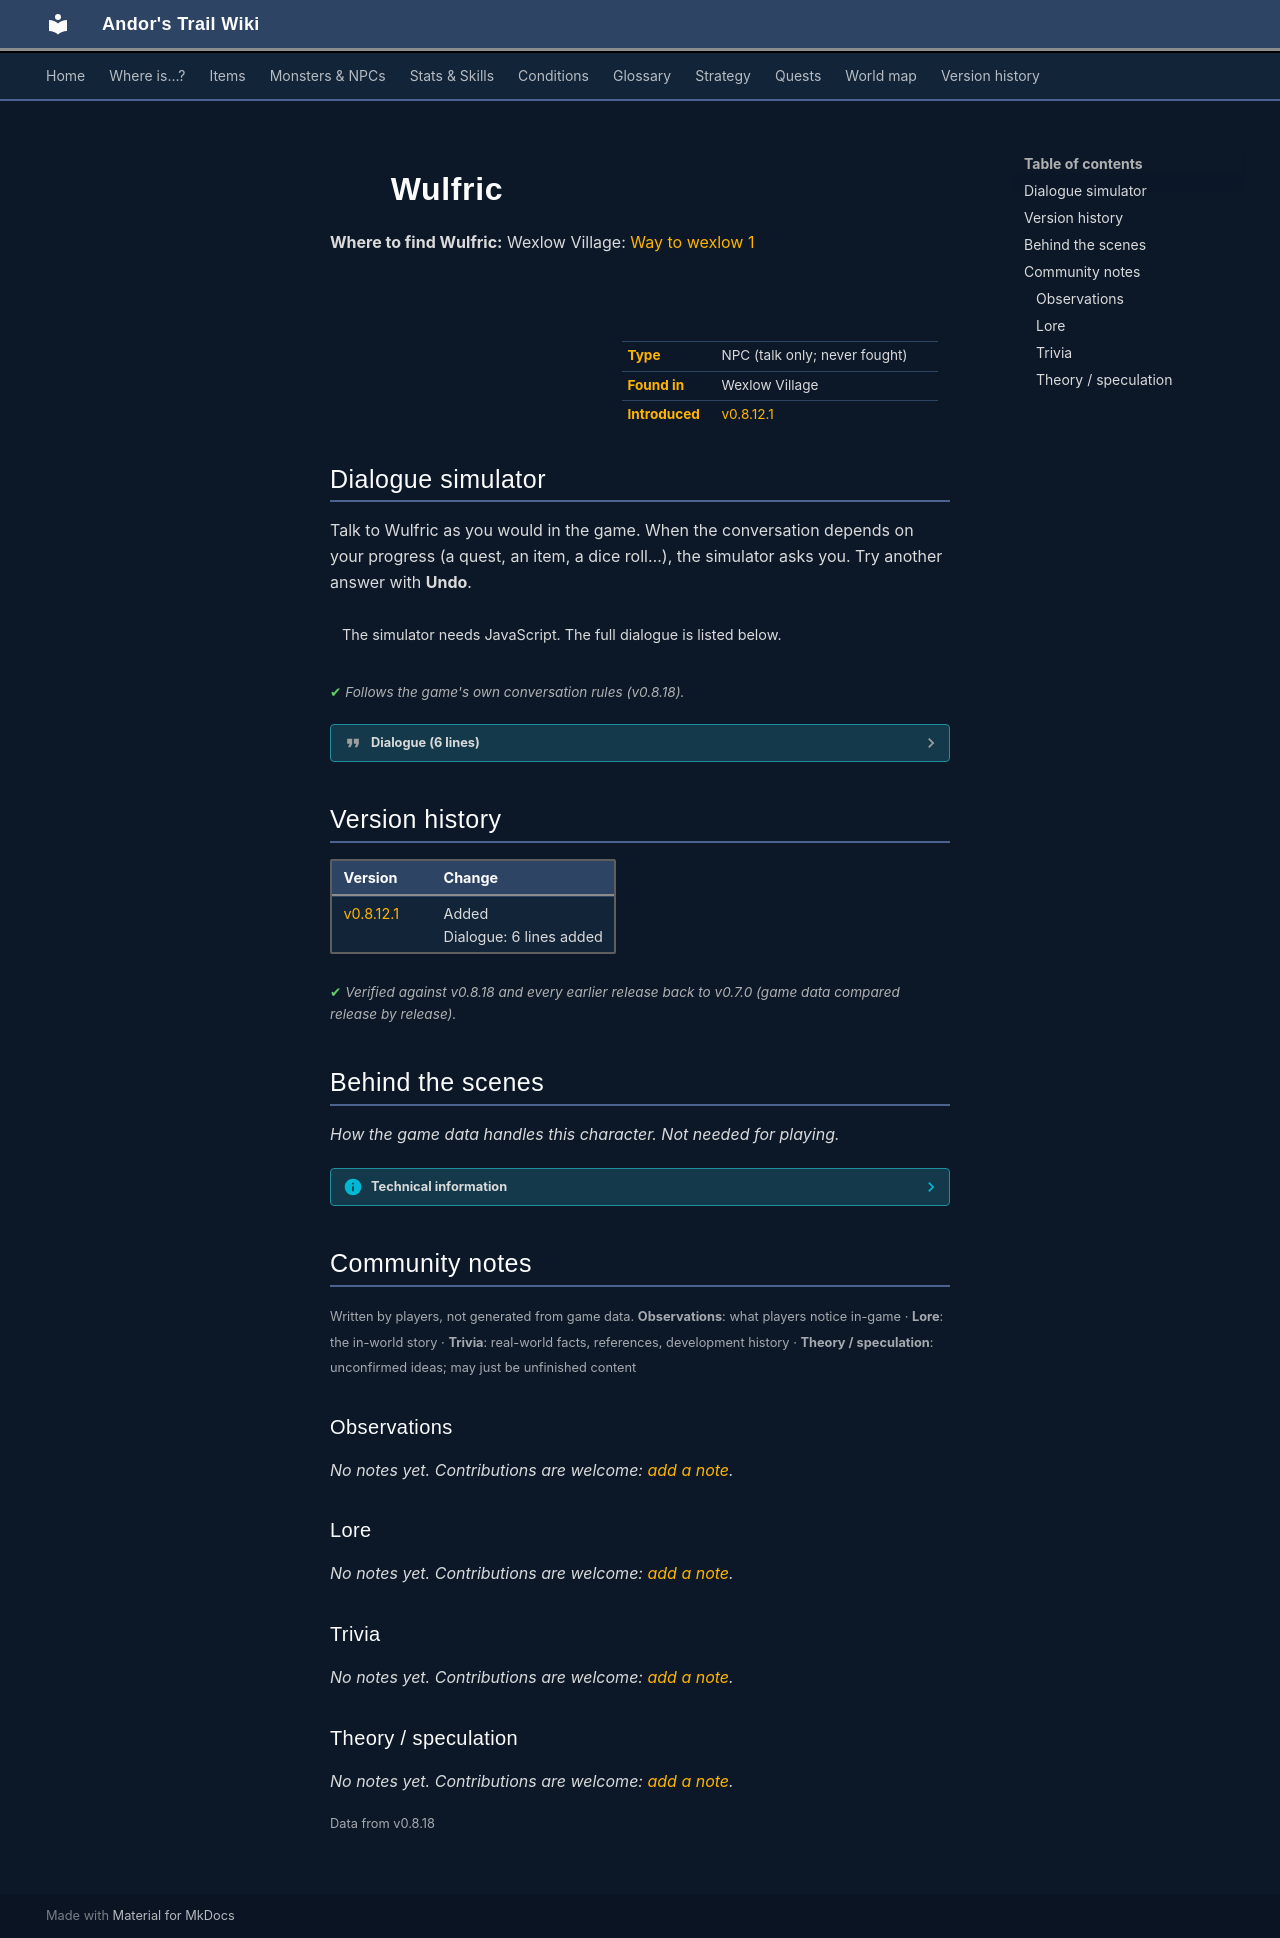

repository: asdfghjkl628/Andor-s-Trail-Wikiiii · page: monsters/wulfric/index.html · generator: mkdocs

---
description: "Wulfric is a non-player character (NPC) in Andor's Trail, found in Wexlow Village."
---

# ![](../assets/icons/monsters/monsters_tometik3_10.png){ .sprite } Wulfric

**Where to find Wulfric:** Wexlow Village: [Way to wexlow 1](../maps/way_to_wexlow1.md#pin-npc-wulfric)

<div class="infobox" markdown>

<p class="ib-img"><img class="sprite" src="../../assets/icons/monsters/monsters_tometik3_10.png" alt=""></p>

| | |
|---|---|
| **Type** | NPC (talk only; never fought) |
| **Found in** | Wexlow Village |
| **Introduced** | [v0.8.12.1](../versions/0.8.12.1.md) |

</div>

## Dialogue simulator

Talk to Wulfric as you would in the game. When the conversation depends on your progress (a quest, an item, a dice roll…), the simulator asks you. Try another answer with **Undo**.

<div class="dlg-sim" data-src="../../assets/dialogue/wulfric_ip.json" data-npc="Wulfric" markdown="0"><noscript>The simulator needs JavaScript. The full dialogue is listed below.</noscript></div>

<p class="verified">Follows the game's own conversation rules (v0.8.18).</p>

??? quote "Dialogue (6 lines)"

    *Exactly as in the game files. Each line appears once; links jump to where a choice leads.*

    <span id="d-wulfric_ip"></span>**`wulfric_ip`** Wulfric: “Hey there. I am "Wulfric the Wonderful".”

    - “I am wondering...” → [wulfric_wonder](#d-wulfric_wonder)

    <span id="d-wulfric_wonder"></span>**`wulfric_wonder`** Wulfric: “Why I'm so wonderful?”

    - “Well, yeah, but no, not really.” → [wulfric_ask_about_andor](#d-wulfric_ask_about_andor)
    - “Do you know where the residents of Wexlow Village are?” *(if reached stage 11 of [Feygard story flags (hidden flag)](../quests/feygard_nondisplayed.md#stage-11); NOT reached stage 10 of [Echoes of enchantment](../quests/echoes_of_enchantment.md#stage-10))* → [wulfric_wexlow](#d-wulfric_wexlow)
    - “Yes, why are you so wonderful?” → [wulfric_wonder_answer](#d-wulfric_wonder_answer)

    <span id="d-wulfric_ask_about_andor"></span>**`wulfric_ask_about_andor`** Wulfric: “What then?”

    - “Whether you've seen my brother, Andor or not. You see, he looks like me, but not as good looking.” → [wulfric_andor](#d-wulfric_andor)

    <span id="d-wulfric_wexlow"></span>**`wulfric_wexlow`** Wulfric: “Wexlow Village? Where is that?”

    - “Oh, nevermind.” → *conversation ends*

    <span id="d-wulfric_wonder_answer"></span>**`wulfric_wonder_answer`** Wulfric: “Because all the ladies say that I am.”


    <span id="d-wulfric_andor"></span>**`wulfric_andor`** Wulfric: “Nope. Sorry. Is there anything else?”

    - “I am wondering...” → [wulfric_wonder](#d-wulfric_wonder)
    - “Nope.” → *conversation ends*



## Version history

| Version | Change |
|---|---|
| [v0.8.12.1](../versions/0.8.12.1.md) | Added<br>Dialogue: 6 lines added |

<p class="verified">Verified against v0.8.18 and every earlier release back to v0.7.0 (game data compared release by release).</p>


## Behind the scenes

*How the game data handles this character. Not needed for playing.*

??? info "Technical information"

    | | |
    |---|---|
    | Entry ID | `wulfric` |
    | Type (wiki) | NPC |
    | Spawn group | `wulfric` |
    | Loot table | – |
    | Conversation | `wulfric_ip` |
    | Faction | – |
    | Movement | – |
    | Icon | `monsters_tometik3:10` |
    | Defined in | `res/raw/monsterlist_feygard_1.json` |

    Raw data:

    ```json
    {
     "id": "wulfric",
     "name": "Wulfric",
     "iconID": "monsters_tometik3:10",
     "monsterClass": "humanoid",
     "phraseID": "wulfric_ip"
    }
    ```


## Community notes

<small>Written by players, not generated from game data. **Observations**: what players notice in-game · **Lore**: the in-world story · **Trivia**: real-world facts, references, development history · **Theory / speculation**: unconfirmed ideas; may just be unfinished content</small>

### Observations

*No notes yet. Contributions are welcome: [add a note](https://github.com/asdfghjkl628/Andor-s-Trail-Wikiiii/new/main/notes/monsters?filename=wulfric.md&value=%23%23%20Observations%0A%0A%3C%21--%20what%20players%20notice%20in-game%20--%3E%0A%0A%23%23%20Lore%0A%0A%3C%21--%20the%20in-world%20story%20--%3E%0A%0A%23%23%20Trivia%0A%0A%3C%21--%20real-world%20facts%2C%20references%2C%20development%20history%20--%3E%0A%0A%23%23%20Theory%20/%20speculation%0A%0A%3C%21--%20unconfirmed%20ideas%3B%20may%20just%20be%20unfinished%20content%20--%3E%0A).*

### Lore

*No notes yet. Contributions are welcome: [add a note](https://github.com/asdfghjkl628/Andor-s-Trail-Wikiiii/new/main/notes/monsters?filename=wulfric.md&value=%23%23%20Observations%0A%0A%3C%21--%20what%20players%20notice%20in-game%20--%3E%0A%0A%23%23%20Lore%0A%0A%3C%21--%20the%20in-world%20story%20--%3E%0A%0A%23%23%20Trivia%0A%0A%3C%21--%20real-world%20facts%2C%20references%2C%20development%20history%20--%3E%0A%0A%23%23%20Theory%20/%20speculation%0A%0A%3C%21--%20unconfirmed%20ideas%3B%20may%20just%20be%20unfinished%20content%20--%3E%0A).*

### Trivia

*No notes yet. Contributions are welcome: [add a note](https://github.com/asdfghjkl628/Andor-s-Trail-Wikiiii/new/main/notes/monsters?filename=wulfric.md&value=%23%23%20Observations%0A%0A%3C%21--%20what%20players%20notice%20in-game%20--%3E%0A%0A%23%23%20Lore%0A%0A%3C%21--%20the%20in-world%20story%20--%3E%0A%0A%23%23%20Trivia%0A%0A%3C%21--%20real-world%20facts%2C%20references%2C%20development%20history%20--%3E%0A%0A%23%23%20Theory%20/%20speculation%0A%0A%3C%21--%20unconfirmed%20ideas%3B%20may%20just%20be%20unfinished%20content%20--%3E%0A).*

### Theory / speculation

*No notes yet. Contributions are welcome: [add a note](https://github.com/asdfghjkl628/Andor-s-Trail-Wikiiii/new/main/notes/monsters?filename=wulfric.md&value=%23%23%20Observations%0A%0A%3C%21--%20what%20players%20notice%20in-game%20--%3E%0A%0A%23%23%20Lore%0A%0A%3C%21--%20the%20in-world%20story%20--%3E%0A%0A%23%23%20Trivia%0A%0A%3C%21--%20real-world%20facts%2C%20references%2C%20development%20history%20--%3E%0A%0A%23%23%20Theory%20/%20speculation%0A%0A%3C%21--%20unconfirmed%20ideas%3B%20may%20just%20be%20unfinished%20content%20--%3E%0A).*


<small>Data from v0.8.18</small>
